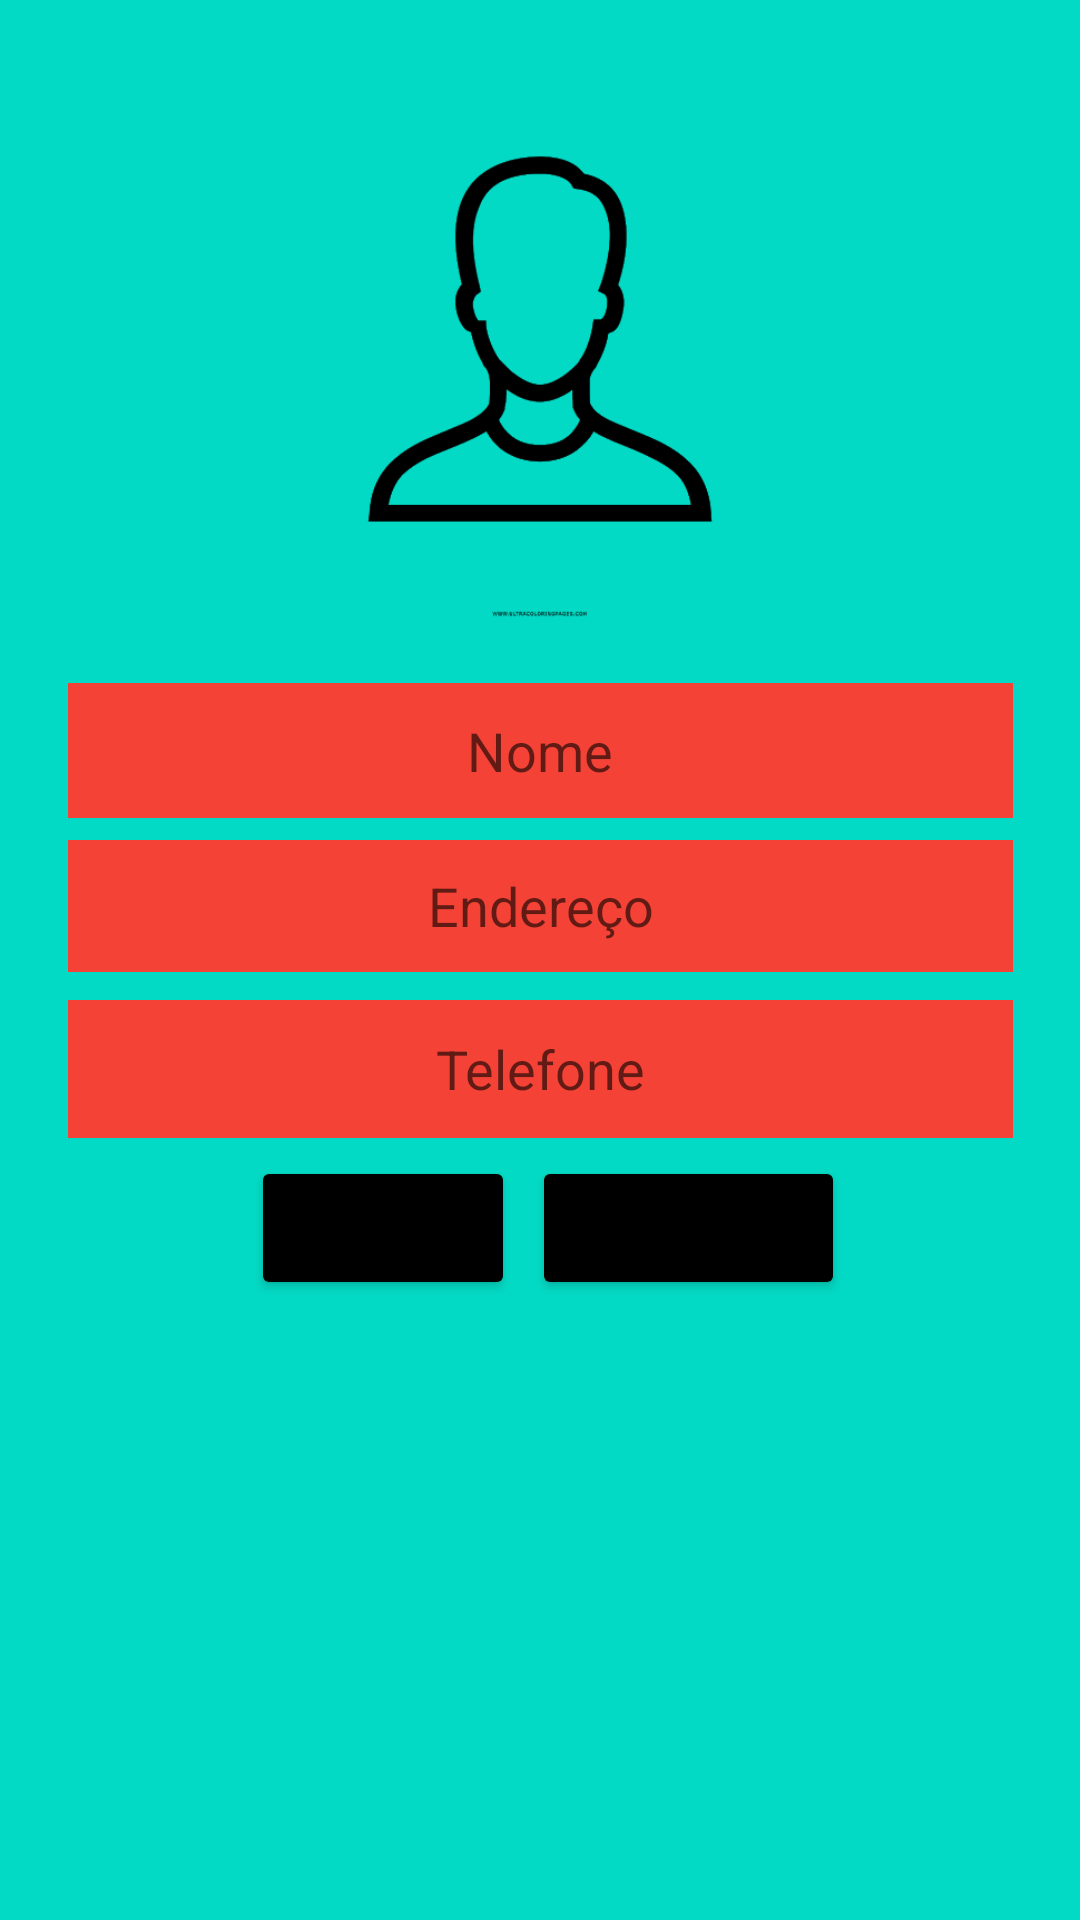

Reconstruct the res/layout file that produces this screen, plus the resources it refers to.
<!-- AndroidManifest.xml: application theme Theme.AgendaCadastro -->
<!-- res/layout/activity_cadastrar.xml -->
<?xml version="1.0" encoding="utf-8"?>
<androidx.constraintlayout.widget.ConstraintLayout xmlns:android="http://schemas.android.com/apk/res/android"
    xmlns:app="http://schemas.android.com/apk/res-auto"
    xmlns:tools="http://schemas.android.com/tools"
    android:layout_width="match_parent"
    android:layout_height="match_parent"
    android:background="@color/teal_200"
    tools:context=".CadastrarActivity">

    <EditText
        android:id="@+id/editTextNomeCadastro"
        android:layout_width="315dp"
        android:layout_height="45dp"
        android:background="@color/Fundo"
        android:backgroundTint="@color/botao_cor"
        android:ems="10"
        android:gravity="center_horizontal|center_vertical"
        android:hint="@string/text_valor2"
        android:inputType="textPersonName"
        app:layout_constraintBottom_toTopOf="@+id/editTextEndereco"
        app:layout_constraintEnd_toEndOf="parent"
        app:layout_constraintStart_toStartOf="parent"
        app:layout_constraintTop_toBottomOf="@+id/imageView2"
        app:layout_constraintVertical_bias="0.73" />

    <EditText
        android:id="@+id/editTextEndereco"
        android:layout_width="315dp"
        android:layout_height="44dp"
        android:background="@color/botao_cor"
        android:ems="10"
        android:gravity="center_horizontal|center_vertical"
        android:hint="@string/text_valor4"
        android:inputType="textPersonName"
        app:layout_constraintBottom_toBottomOf="parent"
        app:layout_constraintEnd_toEndOf="parent"
        app:layout_constraintHorizontal_bias="0.502"
        app:layout_constraintStart_toStartOf="parent"
        app:layout_constraintTop_toTopOf="parent"
        app:layout_constraintVertical_bias="0.47000003" />

    <EditText
        android:id="@+id/editTextTelefone"
        android:layout_width="315dp"
        android:layout_height="46dp"
        android:background="@color/botao_cor"
        android:ems="10"
        android:gravity="center_horizontal|center_vertical"
        android:hint="@string/text_valor5"
        android:inputType="textPersonName"
        app:layout_constraintBottom_toTopOf="@+id/buttonCadastrarCadastro"
        app:layout_constraintEnd_toEndOf="parent"
        app:layout_constraintStart_toStartOf="parent"
        app:layout_constraintTop_toBottomOf="@+id/editTextEndereco"
        app:layout_constraintVertical_bias="0.61" />

    <Button
        android:id="@+id/buttonCadastrarCadastro"
        android:layout_width="wrap_content"
        android:layout_height="wrap_content"
        android:backgroundTint="@color/black"
        android:onClick="onCadastrar"
        android:text="@string/btn_valor1"
        app:layout_constraintBottom_toBottomOf="parent"
        app:layout_constraintEnd_toEndOf="parent"
        app:layout_constraintHorizontal_bias="0.694"
        app:layout_constraintStart_toStartOf="parent"
        app:layout_constraintTop_toTopOf="parent"
        app:layout_constraintVertical_bias="0.651" />

    <Button
        android:id="@+id/buttonVoltar"
        android:layout_width="wrap_content"
        android:layout_height="wrap_content"
        android:backgroundTint="@color/black"
        android:onClick="onVoltar"
        android:text="@string/text_valor"
        app:layout_constraintBottom_toBottomOf="parent"
        app:layout_constraintEnd_toEndOf="parent"
        app:layout_constraintHorizontal_bias="0.308"
        app:layout_constraintStart_toStartOf="parent"
        app:layout_constraintTop_toTopOf="parent"
        app:layout_constraintVertical_bias="0.651" />

    <ImageView
        android:id="@+id/imageView2"
        android:layout_width="198dp"
        android:layout_height="190dp"
        app:layout_constraintBottom_toBottomOf="parent"
        app:layout_constraintEnd_toEndOf="parent"
        app:layout_constraintStart_toStartOf="parent"
        app:layout_constraintTop_toTopOf="parent"
        app:layout_constraintVertical_bias="0.04000002"
        app:srcCompat="@drawable/contato" />
</androidx.constraintlayout.widget.ConstraintLayout>
<!-- resources referenced by this layout -->
<resources>
  <color name="Fundo">#00FFD8</color>
  <color name="black">#FF000000</color>
  <color name="botao_cor">#F44336</color>
  <color name="teal_200">#FF03DAC5</color>
  <!-- drawable contato: png bitmap (drawable, 10001 bytes) -->
  <string name="btn_valor1">CADASTRAR</string>
  <string name="text_valor">Voltar</string>
  <string name="text_valor2">Nome</string>
  <string name="text_valor4">Endereço</string>
  <string name="text_valor5">Telefone</string>
  <style name="Theme.AgendaCadastro" parent="Theme.MaterialComponents.DayNight.DarkActionBar">
          
          <item name="colorPrimary">@color/purple_500</item>
          <item name="colorPrimaryVariant">@color/purple_700</item>
          <item name="colorOnPrimary">@color/white</item>
          
          <item name="colorSecondary">@color/teal_200</item>
          <item name="colorSecondaryVariant">@color/teal_700</item>
          <item name="colorOnSecondary">@color/black</item>
          
          <item name="android:statusBarColor" tools:targetApi="l">?attr/colorPrimaryVariant</item>
          
      </style>
  <color name="purple_500">#FF6200EE</color>
  <color name="purple_700">#FF3700B3</color>
  <color name="white">#FFFFFFFF</color>
  <color name="teal_700">#FF018786</color>
</resources>
